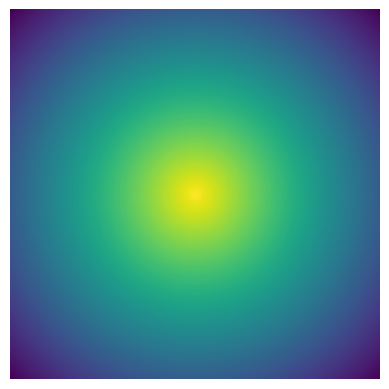

Source code (Python):
import random
import numpy as np
import matplotlib.pyplot as plt
from matplotlib.animation import FuncAnimation

N = 400
A = 300
R = np.sqrt(2 * (N / 2)**2)
area = np.zeros((N, N))

X = 0
Y = 100
bacteria = [[X, Y], [X, Y]]
V = 2


for i in range(N):
    for j in range(N):
        r1 = i - N / 2
        r2 = j - N / 2
        r = np.sqrt(r1**2 + r2**2)
        area[i, j] = A * (1 - r / R)

# Распределение 1

# for i in range(N):
#     for j in range(N):
#         area[i, j] = A * j / N



def time(dr, ro):
    if dr >= 0:
        ans = 3 * A / R * 1.1**(-dr / 3) / V**0.6 \
            * 4 * 1.1**(-ro/15) # Делаем бактерию поумней
    else:
        ans = (3 * A / R / V**0.6 - dr/10) \
            * 4 * 1.1**(-ro/15) # Делаем бактерию поумней

    return ans




fig = plt.figure()
plane = plt.matshow(area, fignum=0)
line, = plt.plot([], [], 'w')
dot, = plt.plot([], [], 'ro', markersize=3)
plt.axis('off')


def update(frame):
    old_ro = area[bacteria[-2][1], bacteria[-2][0]]
    delta_ro = area[bacteria[-1][1], bacteria[-1][0]] - old_ro
    t = time(delta_ro, area[bacteria[-1][1], bacteria[-1][0]])
    angle = random.random() * 2 * np.pi
    old_x = bacteria[-1][0]
    old_y = bacteria[-1][1]
    delta_x = int(V * t * np.sin(angle))
    delta_y = int(V * t * np.cos(angle))
    
    if (0 <= old_x + delta_x <= N - 1) and \
            (0 <= old_y + delta_y <= N - 1):
        bacteria.append([old_x + delta_x, old_y + delta_y])
    
    if (len(bacteria) > 10000):
        bacteria.pop(0)

    line.set_data([d[0] for d in bacteria], [d[1] for d in bacteria])
    dot.set_data(bacteria[-1][0], bacteria[-1][1])


ani = FuncAnimation(fig, update, interval=1)
plt.show()